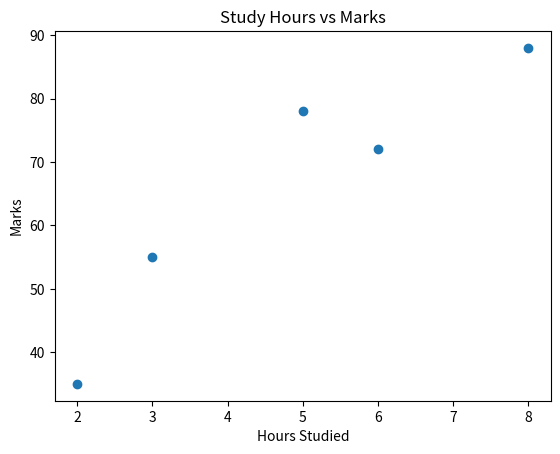
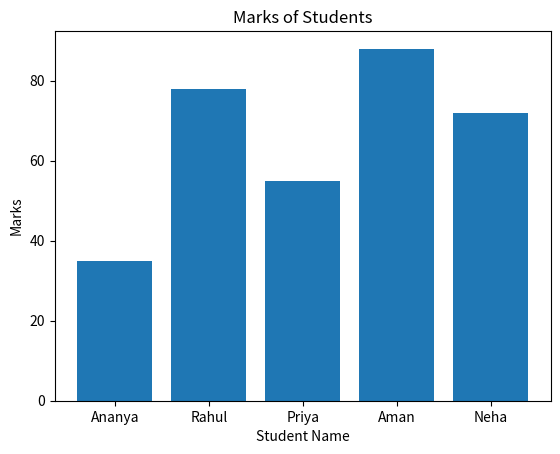

Write the Python code that produced these figures, in order.
import pandas as pd
import matplotlib.pyplot as plt

data = {
    "Name": ["Ananya", "Rahul", "Priya", "Aman", "Neha"],
    "Hours_Studied": [2, 5, 3, 8, 6],
    "Marks": [35, 78, 55, 88, 72]
}

df = pd.DataFrame(data)


# -------- Scatter Plot --------
plt.figure()
plt.scatter(df["Hours_Studied"], df["Marks"])
plt.xlabel("Hours Studied")
plt.ylabel("Marks")
plt.title("Study Hours vs Marks")

# -------- Bar Plot --------
plt.figure()
plt.bar(df["Name"], df["Marks"])
plt.xlabel("Student Name")
plt.ylabel("Marks")
plt.title("Marks of Students")

plt.show()